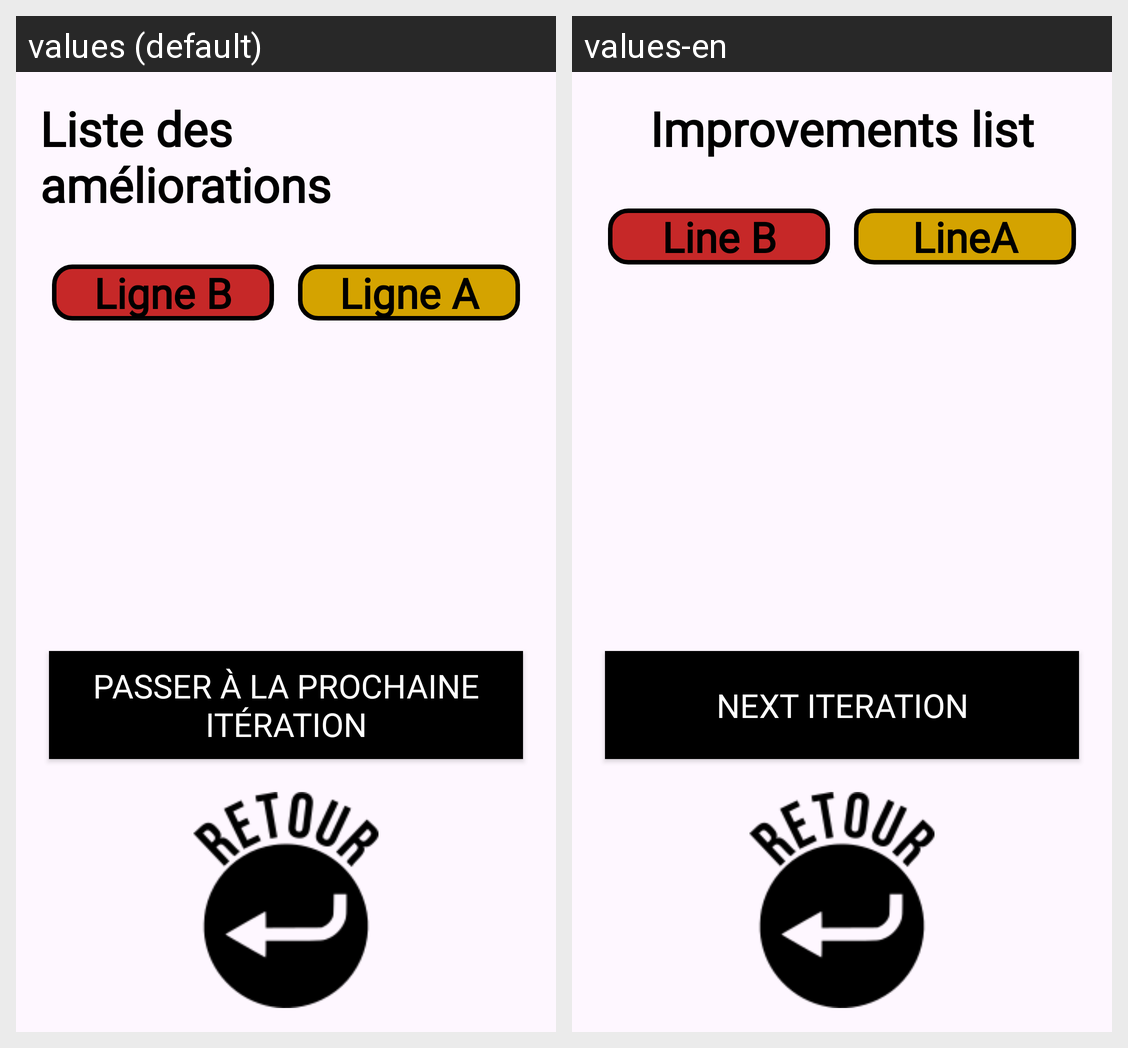

The Android screen above is rendered under two locales of the same app. Produce the string resources it draws, with the default and per-locale values.
Android screen res/layout/fragment_improvements.xml rendered under 2 locales, left to right: values (default), values-en. Device: Nexus 5 (rendered at 1080×1920; each locale shown at half size, 540×960, under a caption strip naming it); theme Theme.SoundBoardJava.
Strings drawn on this screen, with the default value and each locale's value (text and hints the layout hard-codes, and strings that could not be matched under every locale, appear in the picture but are not listed):

ameliorations_liste_titre
  values: Liste des améliorations
  values-en: Improvements list

ameliorations_ligne_b
  values: Ligne B
  values-en: Line B

ameliorations_ligne_a
  values: Ligne A
  values-en: LineA

ameliorations_bouton_iteration
  values: Passer à la prochaine itération
  values-en: Next iteration
